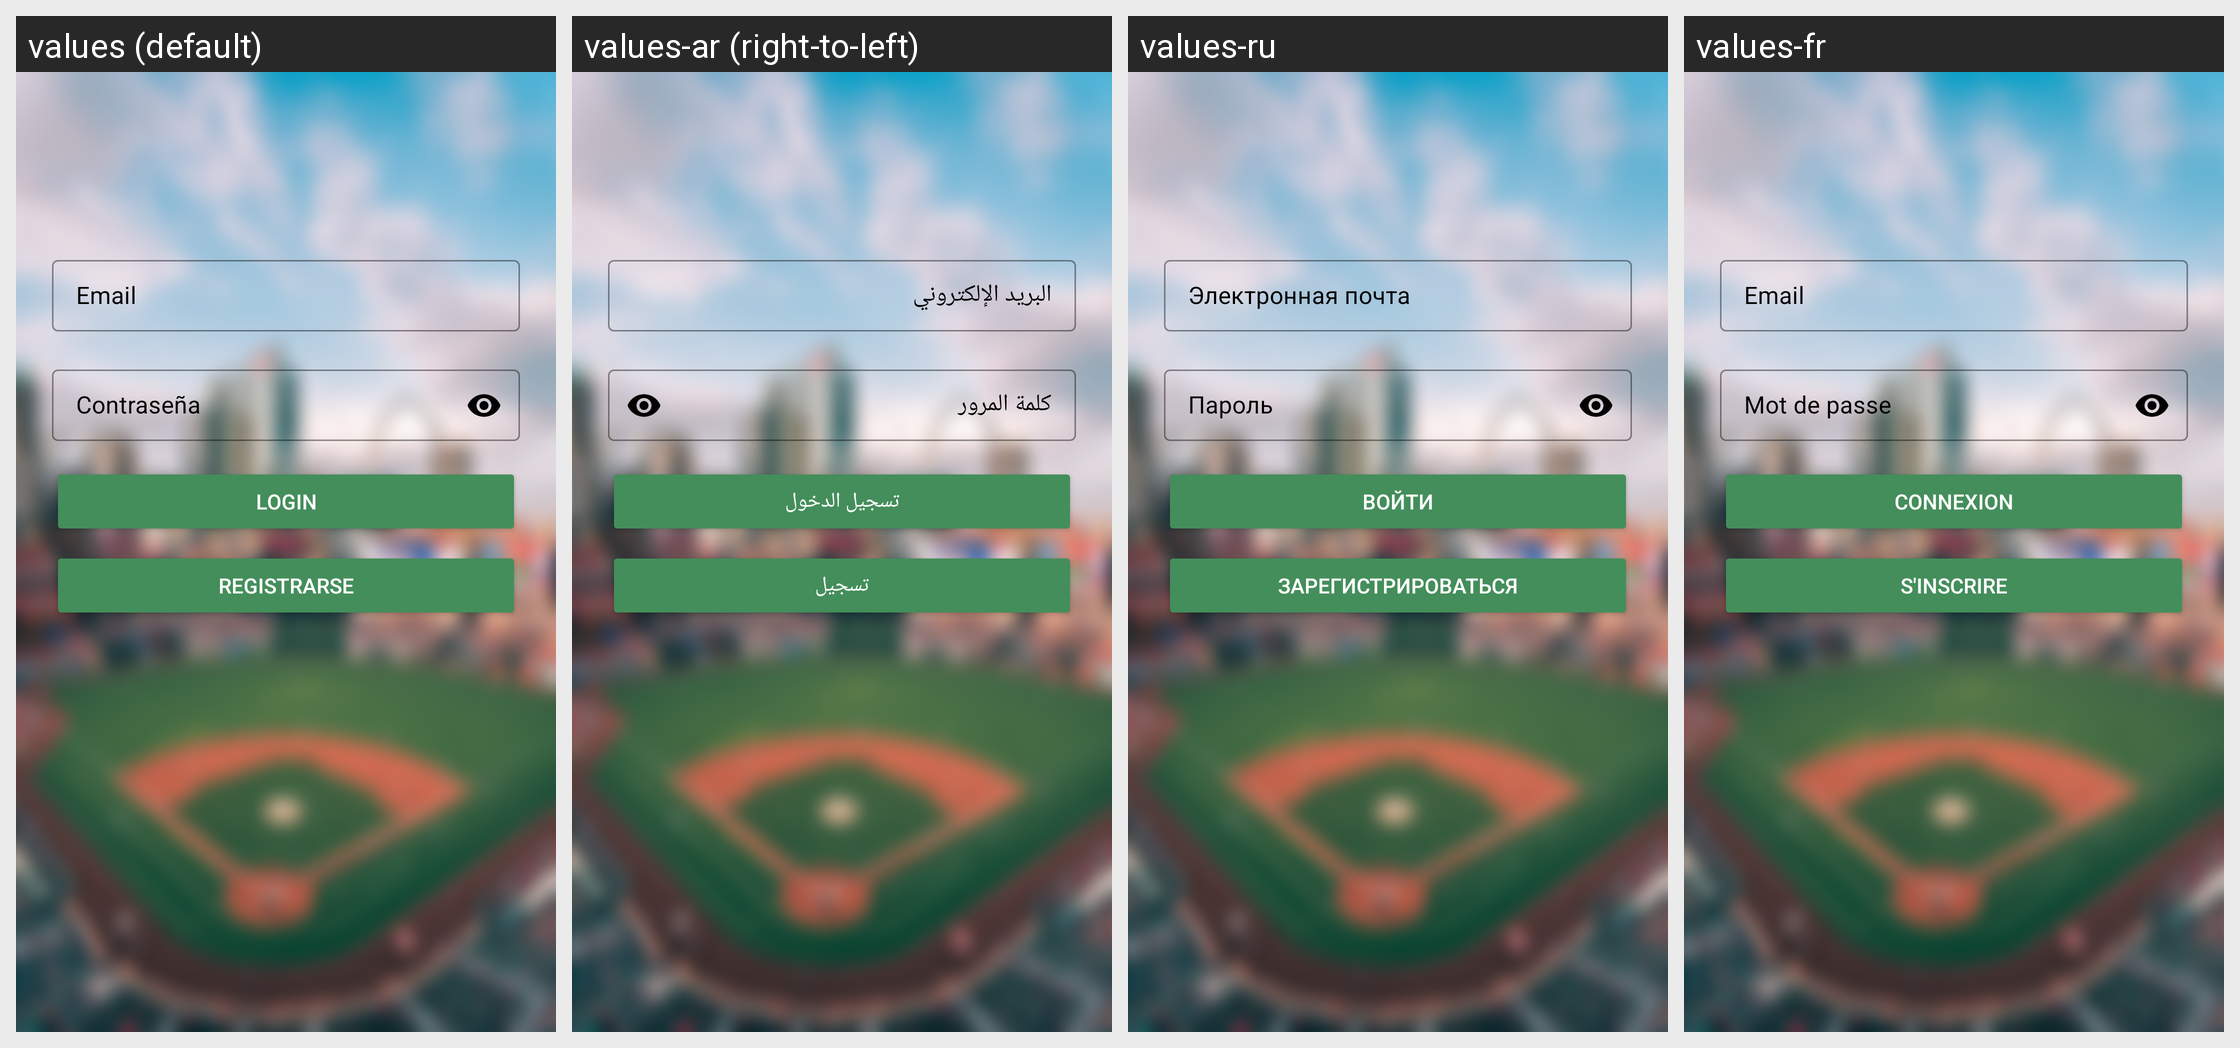

Here is an Android app screen in its default locale and in the app's own translations. Write out the translated-string differences for the strings that appear on this screen.
Android screen res/layout/fragment_login.xml rendered under 4 locales, left to right: values (default), values-ar (right-to-left), values-ru, values-fr. Device: Nexus 5 (rendered at 1080×1920; each locale shown at half size, 540×960, under a caption strip naming it); theme Theme.TfgProject.
Other locales in the repository, not shown: values-en, values-gem, values-it, values-pt, values-zh.
Strings drawn on this screen, with the default value and each locale's value (text and hints the layout hard-codes, and strings that could not be matched under every locale, appear in the picture but are not listed):

email
  values: Email
  values-ar: البريد الإلكتروني
  values-ru: Электронная почта
  values-fr: Email

password
  values: Contraseña
  values-ar: كلمة المرور
  values-ru: Пароль
  values-fr: Mot de passe

login
  values: Login
  values-ar: تسجيل الدخول
  values-ru: Войти
  values-fr: Connexion

register
  values: Registrarse
  values-ar: تسجيل
  values-ru: Зарегистрироваться
  values-fr: S'inscrire
